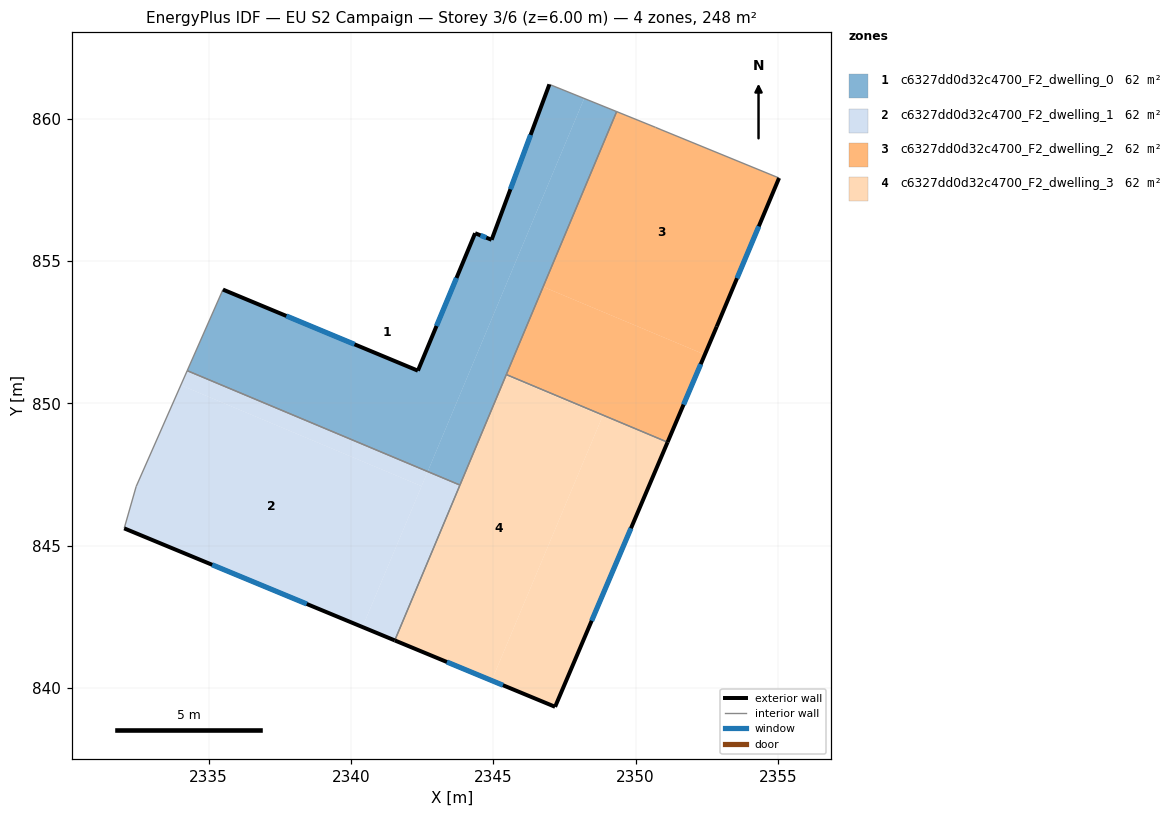
=== STOREY PLAN SPEC (per zone: floor XY polygon, exterior-wall plan segments, windows/doors) ===
zone 1: c6327dd0d32c4700_F2_dwelling_0  (61.9 m²)
  floor: (2348.19, 860.71) (2342.69, 847.60) (2334.25, 851.15) (2335.50, 854.00) (2342.35, 851.15) (2344.36, 855.98) (2344.94, 855.75) (2346.97, 861.21)
  floor: (2349.33, 860.25) (2343.83, 847.13) (2342.69, 847.60) (2348.19, 860.71) (2346.97, 861.21)
  exterior wall: (2346.97, 861.21) – (2344.94, 855.75)  [5.8 m]
    window: (2346.31, 859.43) – (2345.60, 857.52)  [2.1 m²]
  exterior wall: (2342.35, 851.15) – (2335.50, 854.00)  [7.4 m]
    window: (2340.12, 852.07) – (2337.73, 853.07)  [2.7 m²]
  exterior wall: (2344.36, 855.98) – (2342.35, 851.15)  [5.2 m]
    window: (2343.71, 854.41) – (2343.00, 852.72)  [1.9 m²]
  exterior wall: (2344.94, 855.75) – (2344.36, 855.98)  [0.6 m]
    window: (2344.75, 855.82) – (2344.55, 855.90)  [0.2 m²]
  interior walls: 5
zone 2: c6327dd0d32c4700_F2_dwelling_1  (61.9 m²)
  floor: (2342.48, 847.09) (2340.40, 842.14) (2332.03, 845.61) (2332.45, 847.08) (2334.02, 850.64)
  floor: (2342.69, 847.60) (2342.48, 847.09) (2334.02, 850.64) (2334.25, 851.15)
  floor: (2343.83, 847.13) (2341.54, 841.67) (2340.40, 842.14) (2342.69, 847.60)
  exterior wall: (2332.03, 845.61) – (2341.54, 841.67)  [10.3 m]
    window: (2335.12, 844.33) – (2338.45, 842.95)  [3.8 m²]
  interior walls: 4
zone 3: c6327dd0d32c4700_F2_dwelling_2  (61.9 m²)
  floor: (2355.04, 857.92) (2352.85, 852.70) (2352.43, 851.71) (2346.75, 854.10) (2349.33, 860.25) (2350.70, 859.70) (2350.89, 859.62)
  floor: (2352.43, 851.71) (2351.12, 848.63) (2345.46, 851.01) (2346.75, 854.10)
  exterior wall: (2351.12, 848.63) – (2352.85, 852.70)  [4.4 m]
    window: (2351.68, 849.96) – (2352.29, 851.38)  [1.6 m²]
  exterior wall: (2352.85, 852.70) – (2355.04, 857.92)  [5.7 m]
    window: (2353.56, 854.39) – (2354.33, 856.22)  [2.1 m²]
  interior walls: 5
zone 4: c6327dd0d32c4700_F2_dwelling_3  (61.9 m²)
  floor: (2351.12, 848.63) (2347.17, 839.34) (2344.94, 840.26) (2348.84, 849.54) (2345.44, 850.97) (2345.46, 851.01)
  floor: (2348.84, 849.54) (2344.94, 840.26) (2341.54, 841.67) (2345.44, 850.97)
  exterior wall: (2347.17, 839.34) – (2351.12, 848.63)  [10.1 m]
    window: (2348.46, 842.36) – (2349.84, 845.61)  [3.7 m²]
  exterior wall: (2341.54, 841.67) – (2347.17, 839.34)  [6.1 m]
    window: (2343.37, 840.91) – (2345.34, 840.10)  [2.2 m²]
  interior walls: 3

=== DERIVED (storey summary) ===
Building: EU S2 Campaign
Storey: 3 of 6  (floor level z = 6.00 m)
Storey gross floor area: 247.7 m²
Zones on this storey: 4
  - c6327dd0d32c4700_F2_dwelling_0: floor 61.9 m²; exterior wall 19.1 m (57.3 m²); 4 window(s) 7.0 m²; WWR 12.2%
  - c6327dd0d32c4700_F2_dwelling_1: floor 61.9 m²; exterior wall 10.3 m (30.9 m²); 1 window(s) 3.8 m²; WWR 12.2%
  - c6327dd0d32c4700_F2_dwelling_2: floor 61.9 m²; exterior wall 10.1 m (30.2 m²); 2 window(s) 3.7 m²; WWR 12.2%
  - c6327dd0d32c4700_F2_dwelling_3: floor 61.9 m²; exterior wall 16.2 m (48.6 m²); 2 window(s) 5.9 m²; WWR 12.2%
Zone adjacency (shared interzone walls):
  - c6327dd0d32c4700_F2_dwelling_0 ↔ c6327dd0d32c4700_F2_dwelling_1
  - c6327dd0d32c4700_F2_dwelling_0 ↔ c6327dd0d32c4700_F2_dwelling_2
  - c6327dd0d32c4700_F2_dwelling_0 ↔ c6327dd0d32c4700_F2_dwelling_3
  - c6327dd0d32c4700_F2_dwelling_1 ↔ c6327dd0d32c4700_F2_dwelling_3
  - c6327dd0d32c4700_F2_dwelling_2 ↔ c6327dd0d32c4700_F2_dwelling_3